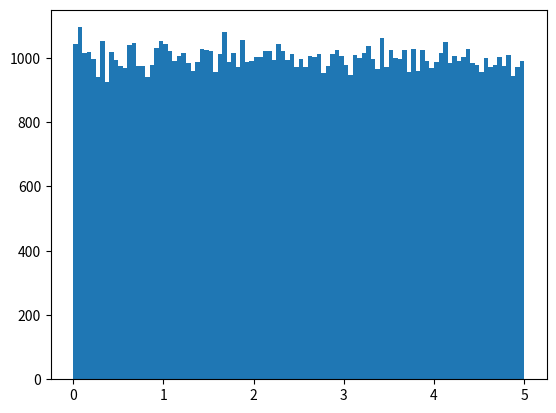

Write the Python code that produced this figure.
'''
Generate uniform random numbers:
250 random floats from 0.0 to 5.0
  then show the histogram divided by 5 datas
100000 random floats from 0.0 to 5.0
  then show the histogram divided by 100 datas
'''
#!/bin/python

import matplotlib.pyplot as plt
import numpy

r_1 = numpy.random.uniform(0.0, 5.0, 250)
r_2 = numpy.random.uniform(0.0, 5.0, 100000)

# print(r_1)

# plt.hist(r_1, 5)
plt.hist(r_2, 100)
plt.show()
